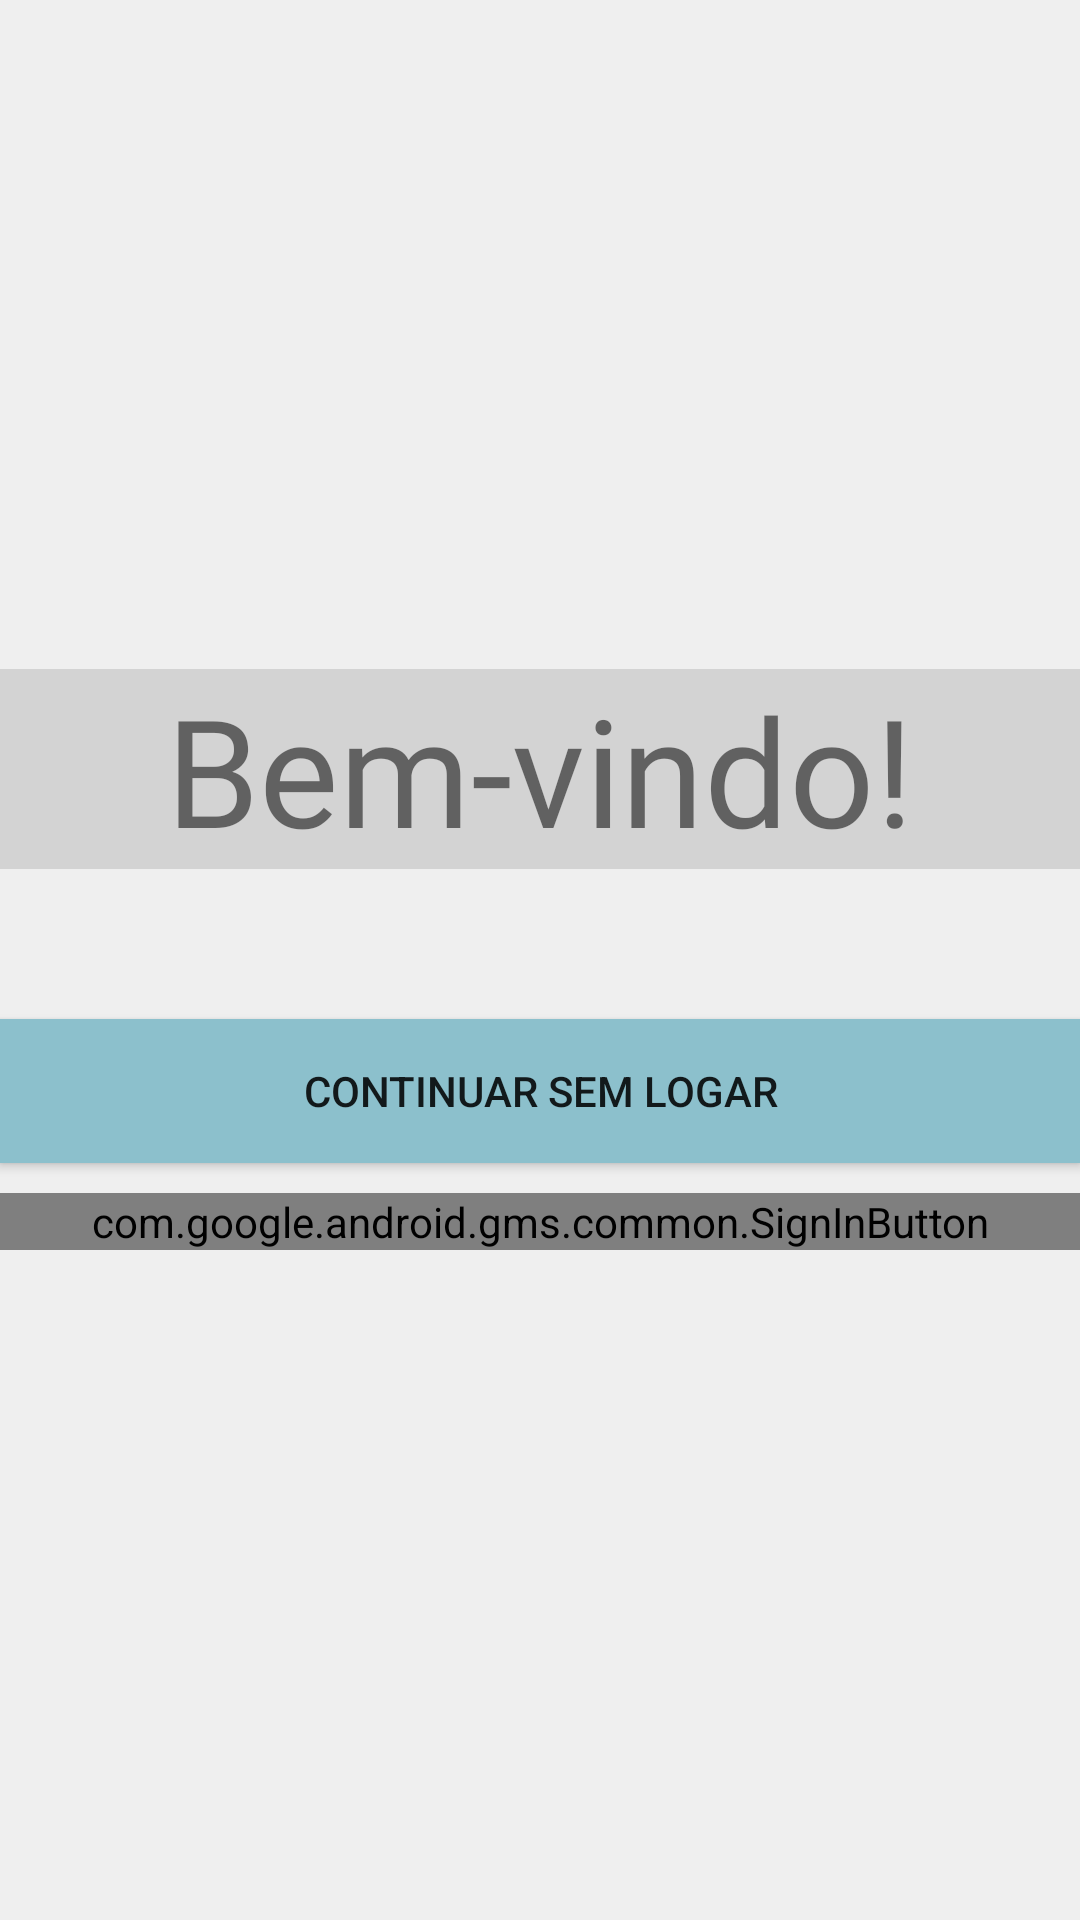

Android layout source for this screen:
<!-- AndroidManifest.xml: application theme MyTheme -->
<!-- res/layout/activity_login.xml -->
<?xml version="1.0" encoding="utf-8"?>
<LinearLayout xmlns:android="http://schemas.android.com/apk/res/android"
    xmlns:app="http://schemas.android.com/apk/res-auto"
    xmlns:tools="http://schemas.android.com/tools"
    android:layout_width="match_parent"
    android:layout_height="match_parent"
    tools:context="br.ufop.ControleAcademico.main.LoginActivity"
    android:orientation="vertical"
    android:layout_gravity="center"
    android:gravity="center"
    android:background="#EFEFEF">
    <TextView
        android:layout_width="match_parent"
        android:layout_height="wrap_content"
        android:text="Bem-vindo!"
        android:textSize="50dp"
        android:fontFamily="@font/agency_fb"
        android:background="#D3D3D3"
        android:layout_marginBottom="50dp"
        android:gravity="center"/>
    <Button
        android:id="@+id/standard_button"
        android:layout_width="match_parent"
        android:layout_height="wrap_content"
        android:text="Continuar sem logar"
        android:textAllCaps="true"
        android:gravity="center"
        android:padding="5dp"
        android:background="#8CC0CC"
        android:onClick="continuar"/>
    <com.google.android.gms.common.SignInButton
        android:id="@+id/sign_in_button"
        android:layout_width="match_parent"
        android:layout_height="wrap_content"
        android:layout_marginTop="10dp"/>
    <Button
        android:id="@+id/logout_button"
        android:layout_width="match_parent"
        android:layout_height="wrap_content"
        android:text="Fazer Logout"
        android:textAllCaps="true"
        android:gravity="center"
        android:padding="5dp"
        android:background="#FA8072"
        android:onClick="deslogar"
        android:layout_marginTop="10dp"
        android:visibility="gone"/>
</LinearLayout>
<!-- resources referenced by this layout -->
<resources>
  <style name="MyTheme" parent="Theme.AppCompat.Light.DarkActionBar">
          
          <item name="colorPrimary">@color/colorPrimary</item>
          <item name="colorPrimaryDark">@color/colorPrimaryDark</item>
          <item name="colorAccent">#696969</item>
      </style>
  <!-- not gathered from this repository: default colours our renderer supplied (Android Studio template values) -->
  <color name="colorPrimary">#FF6200EE</color>
  <color name="colorPrimaryDark">#FF3700B3</color>
</resources>
